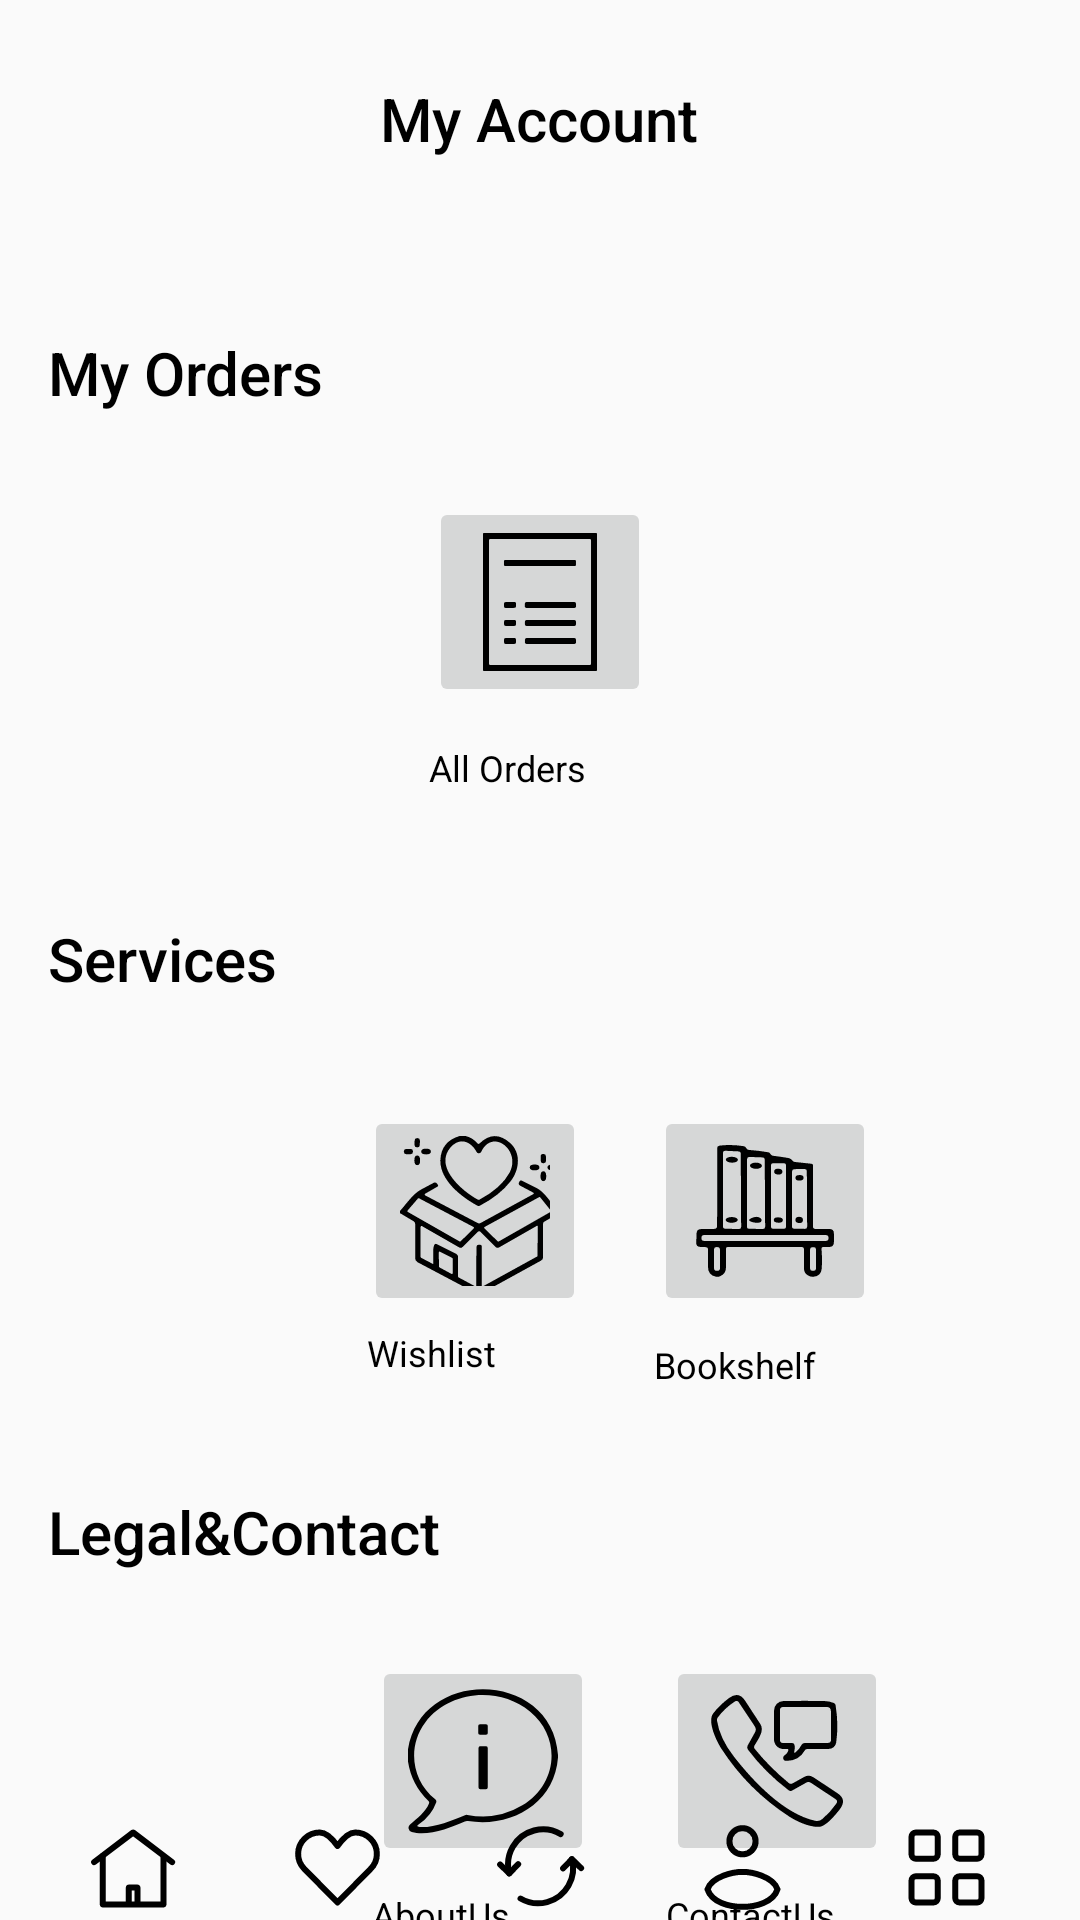

Here is an Android app screen rendered from its layout file. Give the layout XML and the strings, colors and styles it references.
<!-- AndroidManifest.xml: application theme Theme.Porua -->
<!-- res/layout/activity_menu_bar.xml -->
<?xml version="1.0" encoding="utf-8"?>
<androidx.constraintlayout.widget.ConstraintLayout xmlns:android="http://schemas.android.com/apk/res/android"
    xmlns:app="http://schemas.android.com/apk/res-auto"
    xmlns:tools="http://schemas.android.com/tools"
    android:layout_width="match_parent"
    android:layout_height="match_parent"
    tools:context=".MenuBar">


    <TextView
        android:id="@+id/account"
        android:layout_width="wrap_content"
        android:layout_height="wrap_content"
        android:layout_marginTop="16dp"
        android:background="@android:color/transparent"
        android:padding="10dp"
        android:text="@string/my_account"
        android:textAppearance="@style/TextAppearance.AppCompat.Title"
        android:textColor="@color/black"
        app:layout_constraintEnd_toEndOf="parent"
        app:layout_constraintHorizontal_bias="0.498"
        app:layout_constraintStart_toStartOf="parent"
        app:layout_constraintTop_toTopOf="parent" />


    <TextView
        android:id="@+id/option1"
        android:layout_width="wrap_content"
        android:layout_height="wrap_content"
        android:layout_gravity="start"
        android:layout_marginStart="16dp"
        android:layout_marginTop="24dp"
        android:text="@string/my_orders"
        android:textAppearance="@style/TextAppearance.AppCompat.Title"
        android:textColor="@android:color/black"
        app:layout_constraintStart_toStartOf="parent"
        app:layout_constraintTop_toBottomOf="@+id/account" />

    <ImageButton
        android:id="@+id/btn_all_orders"
        android:layout_width="wrap_content"
        android:layout_height="wrap_content"
        android:layout_marginTop="28dp"
        android:src="@drawable/icon_ordered"
        app:layout_constraintEnd_toEndOf="parent"
        app:layout_constraintStart_toStartOf="parent"
        app:layout_constraintTop_toBottomOf="@+id/option1" />

    <TextView
        android:id="@+id/textView5"
        android:layout_width="wrap_content"
        android:layout_height="wrap_content"
        android:layout_marginTop="12dp"
        android:text="@string/all_orders"
        android:textColor="@android:color/black"
        android:textSize="12sp"
        app:layout_constraintEnd_toEndOf="@+id/btn_all_orders"
        app:layout_constraintHorizontal_bias="0.0"
        app:layout_constraintStart_toStartOf="@+id/btn_all_orders"
        app:layout_constraintTop_toBottomOf="@+id/btn_all_orders" />

    <TextView
        android:id="@+id/option2"
        android:layout_width="wrap_content"
        android:layout_height="wrap_content"
        android:layout_gravity="start"
        android:layout_marginStart="16dp"
        android:layout_marginTop="28dp"
        android:text="@string/services"
        android:textAppearance="@style/TextAppearance.AppCompat.Title"
        android:textColor="@android:color/black"
        app:layout_constraintStart_toStartOf="parent"
        app:layout_constraintTop_toBottomOf="@+id/textView5" />

    <ImageButton
        android:id="@+id/btn_wishlist"
        android:layout_width="wrap_content"
        android:layout_height="wrap_content"
        android:layout_marginStart="120dp"
        android:layout_marginTop="12dp"
        android:src="@drawable/icon_wishlist"
        app:layout_constraintEnd_toStartOf="@+id/bookshelf"
        app:layout_constraintHorizontal_bias="0.052"
        app:layout_constraintStart_toStartOf="parent"
        app:layout_constraintTop_toBottomOf="@+id/option2" />

    <TextView
        android:id="@+id/textView10"
        android:layout_width="wrap_content"
        android:layout_height="wrap_content"
        android:layout_marginTop="4dp"
        android:gravity="center"
        android:text="@string/wishlist"
        android:textColor="@android:color/black"
        android:textSize="12sp"
        app:layout_constraintEnd_toEndOf="@+id/btn_wishlist"
        app:layout_constraintHorizontal_bias="0.032"
        app:layout_constraintStart_toStartOf="@+id/btn_wishlist"
        app:layout_constraintTop_toBottomOf="@+id/btn_wishlist" />

    <ImageButton
        android:id="@+id/bookshelf"
        android:layout_width="wrap_content"
        android:layout_height="wrap_content"
        android:layout_marginTop="12dp"
        android:layout_marginEnd="68dp"
        android:src="@drawable/icon_bookshelf"
        app:layout_constraintEnd_toEndOf="parent"
        app:layout_constraintTop_toBottomOf="@+id/option2" />

    <TextView
        android:layout_width="wrap_content"
        android:layout_height="wrap_content"
        android:layout_marginTop="8dp"
        android:gravity="center"
        android:text="@string/bookshelf"
        android:textColor="@android:color/black"
        android:textSize="12sp"
        app:layout_constraintEnd_toEndOf="@+id/bookshelf"
        app:layout_constraintHorizontal_bias="0.0"
        app:layout_constraintStart_toStartOf="@+id/bookshelf"
        app:layout_constraintTop_toBottomOf="@+id/bookshelf" />

    <TextView
        android:id="@+id/option3"
        android:layout_width="wrap_content"
        android:layout_height="wrap_content"
        android:layout_gravity="start"
        android:layout_marginStart="16dp"
        android:layout_marginTop="24dp"
        android:text="@string/legal_and_contact"
        android:textAppearance="@style/TextAppearance.AppCompat.Title"
        android:textColor="@android:color/black"
        app:layout_constraintStart_toStartOf="parent"
        app:layout_constraintTop_toBottomOf="@+id/textView10" />

    <ImageButton
        android:id="@+id/btn_about_us"
        android:layout_width="wrap_content"
        android:layout_height="wrap_content"
        android:layout_marginStart="124dp"
        android:layout_marginTop="28dp"
        android:src="@drawable/icon_about_us"
        app:layout_constraintEnd_toStartOf="@+id/btn_contact_us"
        app:layout_constraintHorizontal_bias="0.0"
        app:layout_constraintStart_toStartOf="parent"
        app:layout_constraintTop_toBottomOf="@+id/option3" />

    <TextView
        android:layout_width="wrap_content"
        android:layout_height="wrap_content"
        android:layout_marginTop="8dp"
        android:gravity="center"
        android:text="@string/about_us"
        android:textColor="@android:color/black"
        android:textSize="12sp"
        app:layout_constraintEnd_toEndOf="@+id/btn_about_us"
        app:layout_constraintHorizontal_bias="0.0"
        app:layout_constraintStart_toStartOf="@+id/btn_about_us"
        app:layout_constraintTop_toBottomOf="@+id/btn_about_us" />

    <ImageButton
        android:id="@+id/btn_contact_us"
        android:layout_width="wrap_content"
        android:layout_height="wrap_content"
        android:layout_marginTop="28dp"
        android:layout_marginEnd="64dp"
        android:src="@drawable/icon_contact_us"
        app:layout_constraintEnd_toEndOf="parent"
        app:layout_constraintTop_toBottomOf="@+id/option3" />

    <TextView
        android:layout_width="wrap_content"
        android:layout_height="wrap_content"
        android:layout_marginTop="8dp"
        android:gravity="center"
        android:text="@string/contact_us"
        android:textColor="@android:color/black"
        android:textSize="12sp"
        app:layout_constraintEnd_toEndOf="@+id/btn_contact_us"
        app:layout_constraintHorizontal_bias="0.0"
        app:layout_constraintStart_toStartOf="@+id/btn_contact_us"
        app:layout_constraintTop_toBottomOf="@+id/btn_contact_us" />

    <LinearLayout
        android:layout_width="wrap_content"
        android:layout_height="wrap_content"
        android:layout_gravity="center"
        android:orientation="horizontal"
        app:layout_constraintBottom_toBottomOf="parent"
        app:layout_constraintEnd_toEndOf="parent"
        app:layout_constraintStart_toStartOf="parent">

        <ImageButton
            android:layout_width="wrap_content"
            android:layout_height="wrap_content"
            android:layout_gravity="center"
            android:background="@drawable/icon_home" />

        <ImageButton
            android:id="@+id/favorite"
            android:layout_width="wrap_content"
            android:layout_height="wrap_content"
            android:layout_gravity="center"
            android:layout_marginStart="33dp"
            android:background="@drawable/icon_favorite" />

        <ImageButton
            android:layout_width="wrap_content"
            android:layout_height="wrap_content"
            android:layout_gravity="center"
            android:layout_marginStart="33dp"
            android:background="@drawable/ic_swap" />

        <ImageButton
            android:id="@+id/Profile"
            android:layout_width="wrap_content"
            android:layout_height="wrap_content"
            android:layout_gravity="center"
            android:layout_marginStart="33dp"
            android:background="@drawable/icon_user" />

        <ImageButton
            android:layout_width="wrap_content"
            android:layout_height="wrap_content"
            android:layout_gravity="center"
            android:layout_marginStart="33dp"
            android:background="@drawable/icon_menu" />

    </LinearLayout>


</androidx.constraintlayout.widget.ConstraintLayout>
<!-- resources referenced by this layout -->
<resources>
  <color name="black">#FF000000</color>
  <!-- drawable ic_swap (drawable) -->
  <vector xmlns:android="http://schemas.android.com/apk/res/android"
      android:width="34dp"
      android:height="29dp"
      android:viewportWidth="34"
      android:viewportHeight="29">
    <path
        android:pathData="M27.645,11.738C29.313,17.962 25.619,24.359 19.396,26.027C16.271,26.864 13.102,26.35 10.51,24.842"
        android:strokeLineJoin="round"
        android:strokeWidth="2"
        android:fillColor="#00000000"
        android:strokeColor="#000000"
        android:strokeLineCap="round"/>
    <path
        android:pathData="M24.69,14.794L27.645,11.738L30.701,14.693"
        android:strokeLineJoin="round"
        android:strokeWidth="2"
        android:fillColor="#00000000"
        android:strokeColor="#000000"
        android:strokeLineCap="round"/>
    <path
        android:pathData="M6.764,16.457C5.096,10.233 8.79,3.836 15.013,2.168C18.138,1.331 21.307,1.845 23.899,3.353"
        android:strokeLineJoin="round"
        android:strokeWidth="2"
        android:fillColor="#00000000"
        android:strokeColor="#000000"
        android:strokeLineCap="round"/>
    <path
        android:pathData="M9.719,13.401L6.764,16.457L3.707,13.502"
        android:strokeLineJoin="round"
        android:strokeWidth="2"
        android:fillColor="#00000000"
        android:strokeColor="#000000"
        android:strokeLineCap="round"/>
  </vector>
  <!-- drawable icon_favorite (drawable) -->
  <vector xmlns:android="http://schemas.android.com/apk/res/android"
      android:width="35dp"
      android:height="35dp"
      android:viewportWidth="35"
      android:viewportHeight="35">
    <path
        android:pathData="M6.386,17.9C5.14,16.619 4.375,14.879 4.375,12.963C4.375,9.025 7.607,5.833 11.594,5.833C14.035,5.833 16.194,8.489 17.5,10.321C18.806,8.489 20.965,5.833 23.406,5.833C27.393,5.833 30.625,9.025 30.625,12.963C30.625,14.973 29.783,16.789 28.427,18.085L17.5,29.167L6.386,17.9Z"
        android:strokeLineJoin="round"
        android:strokeWidth="2"
        android:fillColor="#00000000"
        android:strokeColor="#000000"
        android:strokeLineCap="round"/>
  </vector>
  <!-- drawable icon_user (drawable) -->
  <vector xmlns:android="http://schemas.android.com/apk/res/android"
      android:width="35dp"
      android:height="35dp"
      android:viewportWidth="35"
      android:viewportHeight="35">
    <path
        android:pathData="M17.5,8.75m-4.375,0a4.375,4.375 0,1 1,8.75 0a4.375,4.375 0,1 1,-8.75 0"
        android:strokeLineJoin="round"
        android:strokeWidth="2"
        android:fillColor="#00000000"
        android:strokeColor="#000000"
        android:strokeLineCap="round"/>
    <path
        android:pathData="M17.5,18.958C14.583,18.958 7.292,20.417 5.833,24.792C7.292,29.167 13.125,30.625 17.5,30.625C21.875,30.625 27.708,29.167 29.167,24.792C27.708,20.417 20.417,18.958 17.5,18.958Z"
        android:strokeLineJoin="round"
        android:strokeWidth="2"
        android:fillColor="#00000000"
        android:strokeColor="#000000"
        android:strokeLineCap="round"/>
  </vector>
  <string name="about_us">AboutUs</string>
  <string name="all_orders">All Orders\n</string>
  <string name="bookshelf">Bookshelf</string>
  <string name="contact_us">ContactUs\n</string>
  <string name="legal_and_contact">Legal&amp;Contact</string>
  <string name="my_account">My Account\n</string>
  <string name="my_orders">My Orders</string>
  <string name="services">Services\n</string>
  <string name="wishlist">Wishlist\n</string>
  <style name="Theme.Porua" parent="Base.Theme.Porua" />
  <style name="Base.Theme.Porua" parent="Theme.AppCompat.Light.NoActionBar">
          
          
      </style>
  <style name="Theme.AppCompat.Light.NoActionBar">
          <item name="windowActionBar">false</item>
          <item name="windowNoTitle">true</item>
      </style>
</resources>
